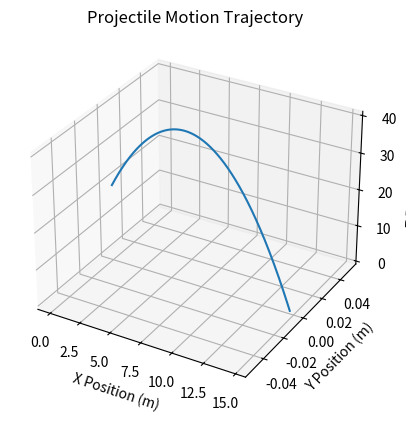

Python code for this plot:
import numpy as np
import matplotlib.pyplot as plt

dt = 0.01
t = np.linspace(0, 100, int(10 / dt))

x = 0
y = 0
z = 20 

vX = 3
vY = 0
vZ = 20

aX = 0
aY = 0
aZ = -9.81

jX = 0
jY = 0
jZ = 0

xs = []
ys = []
zs = []
vXs = []
vYs = []
vZs = []
aXs = []
aYs = []
aZs = []
jXs = []
jYs = []
jZs = []

for _ in t:

    aX = aX + jX * dt
    aY = aY + jY * dt
    aZ = aZ + jZ * dt

    vX = vX + aX * dt
    vY = vY + aY * dt
    vZ = vZ + aZ * dt

    x = x + vX * dt
    y = y + vY * dt
    z = z + vZ * dt

    xs.append(x)
    ys.append(y)
    zs.append(z)

    vXs.append(vX)
    vYs.append(vY)
    vZs.append(vZ)

    aXs.append(aX)
    aYs.append(aY)
    aZs.append(aZ)

    jXs.append(jX)
    jYs.append(jY)
    jZs.append(jZ)

    if z <= 0:
        break

print("Final position:", (xs[-1], ys[-1], zs[-1]))
print("Final velocity:", (vXs[-1], vYs[-1], vZs[-1]))

fig = plt.figure()
ax = fig.add_subplot(111, projection='3d')

ax.plot(xs, ys, zs)
ax.set_xlabel('X Position (m)')
ax.set_ylabel('Y Position (m)')
ax.set_zlabel('Z Position (m)')
ax.set_title('Projectile Motion Trajectory')
ax.grid(True)

plt.show()
